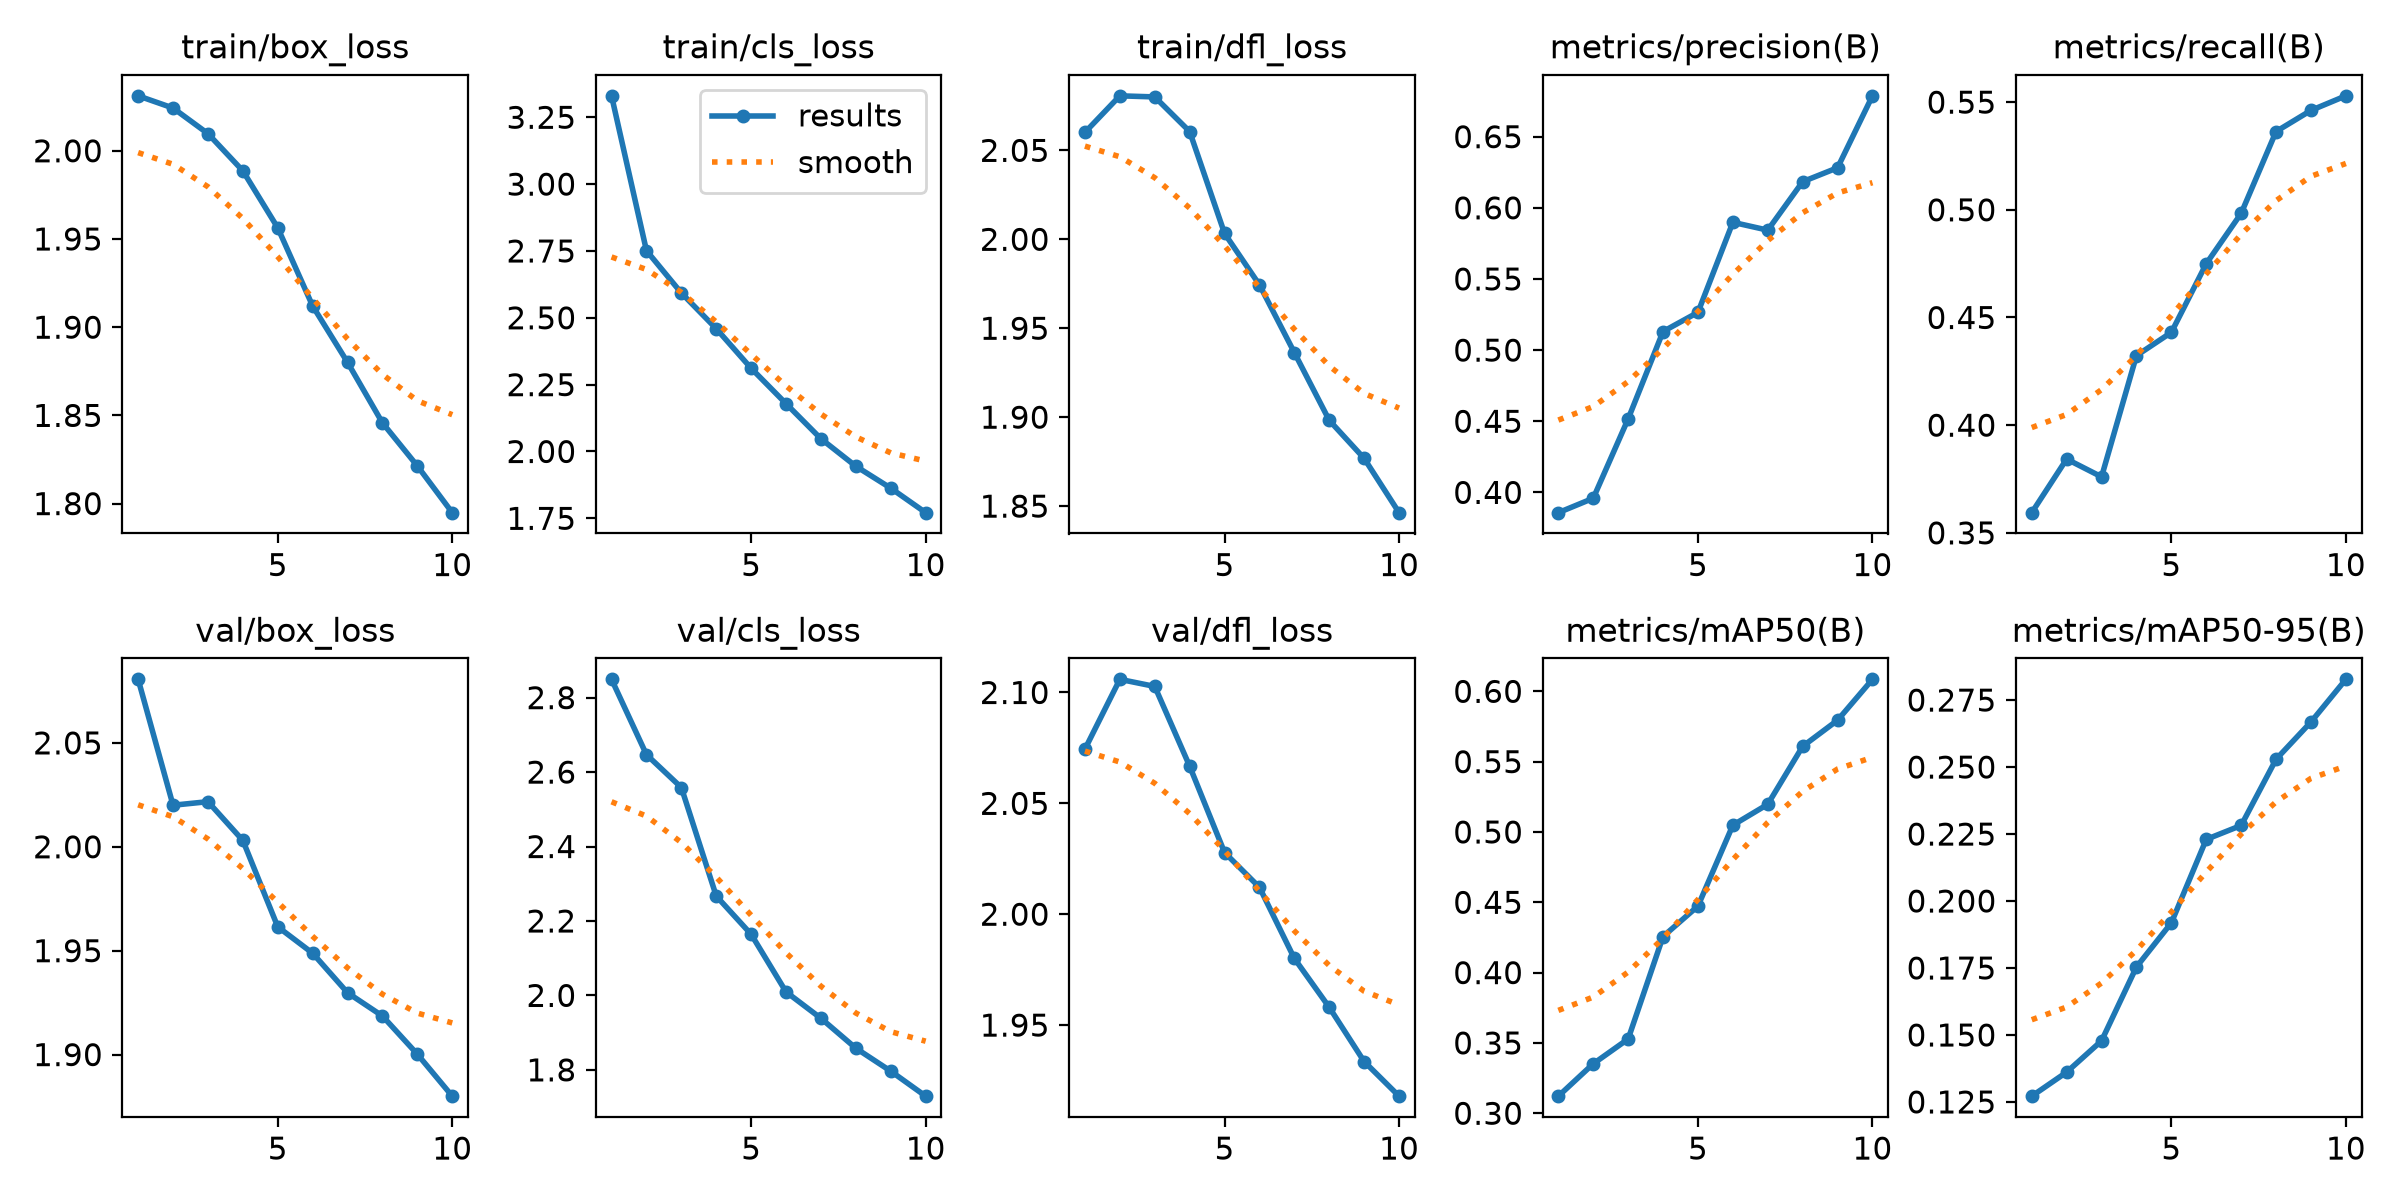

Data behind this chart, as committed beside it:
epoch, time, train/box_loss, train/cls_loss, train/dfl_loss, metrics/precision(B), metrics/recall(B), metrics/mAP50(B), metrics/mAP50-95(B), val/box_loss, val/cls_loss, val/dfl_loss, lr/pg0, lr/pg1, lr/pg2
1, 274.9, 2.031, 3.33, 2.06, 0.3858, 0.3594, 0.3121, 0.1272, 2.081, 2.849, 2.074, 0.000208, 0.000208, 0.000208
2, 534.3, 2.024, 2.751, 2.081, 0.3959, 0.3843, 0.3352, 0.1361, 2.02, 2.647, 2.106, 0.0003751, 0.0003751, 0.0003751
3, 791.4, 2.01, 2.593, 2.08, 0.4517, 0.376, 0.3528, 0.1478, 2.022, 2.559, 2.103, 0.000501, 0.000501, 0.000501
4, 1048, 1.989, 2.459, 2.061, 0.5131, 0.4323, 0.4257, 0.1754, 2.003, 2.267, 2.067, 0.0004394, 0.0004394, 0.0004394
5, 1305, 1.956, 2.311, 2.003, 0.5265, 0.4431, 0.4473, 0.1919, 1.962, 2.164, 2.028, 0.0003775, 0.0003775, 0.0003775
6, 1562, 1.912, 2.179, 1.974, 0.5898, 0.475, 0.5048, 0.223, 1.949, 2.009, 2.012, 0.0003156, 0.0003156, 0.0003156
7, 1818, 1.88, 2.047, 1.936, 0.5843, 0.4984, 0.5197, 0.2282, 1.93, 1.938, 1.98, 0.0002538, 0.0002538, 0.0002538
8, 2075, 1.846, 1.945, 1.898, 0.6184, 0.5363, 0.5609, 0.2529, 1.919, 1.858, 1.958, 0.0001919, 0.0001919, 0.0001919
9, 2333, 1.821, 1.863, 1.877, 0.6281, 0.5462, 0.5795, 0.2668, 1.9, 1.796, 1.934, 0.00013, 0.00013, 0.00013
10, 2589, 1.795, 1.771, 1.846, 0.6787, 0.5529, 0.6085, 0.2827, 1.88, 1.729, 1.918, 6.8125e-05, 6.8125e-05, 6.8125e-05
